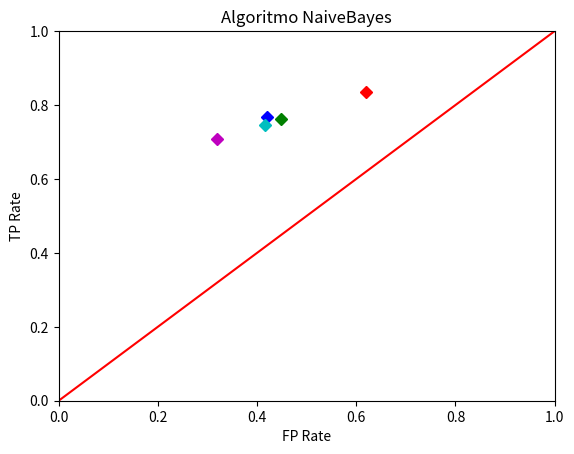

This chart was generated by the following Python code:
import matplotlib.pyplot as plt

plt.plot(0.619,0.836, 'rD')
plt.plot(0.420,0.768, 'bD')
plt.plot(0.448,0.762, 'gD')
plt.plot(0.417,0.747, 'cD')
plt.plot(0.319,0.709, 'mD')
plt.plot([0,1],'r-')

plt.title('Algoritmo NaiveBayes')
plt.xlabel('FP Rate')
plt.ylabel('TP Rate')
plt.axis([0,1,0,1])


plt.show()